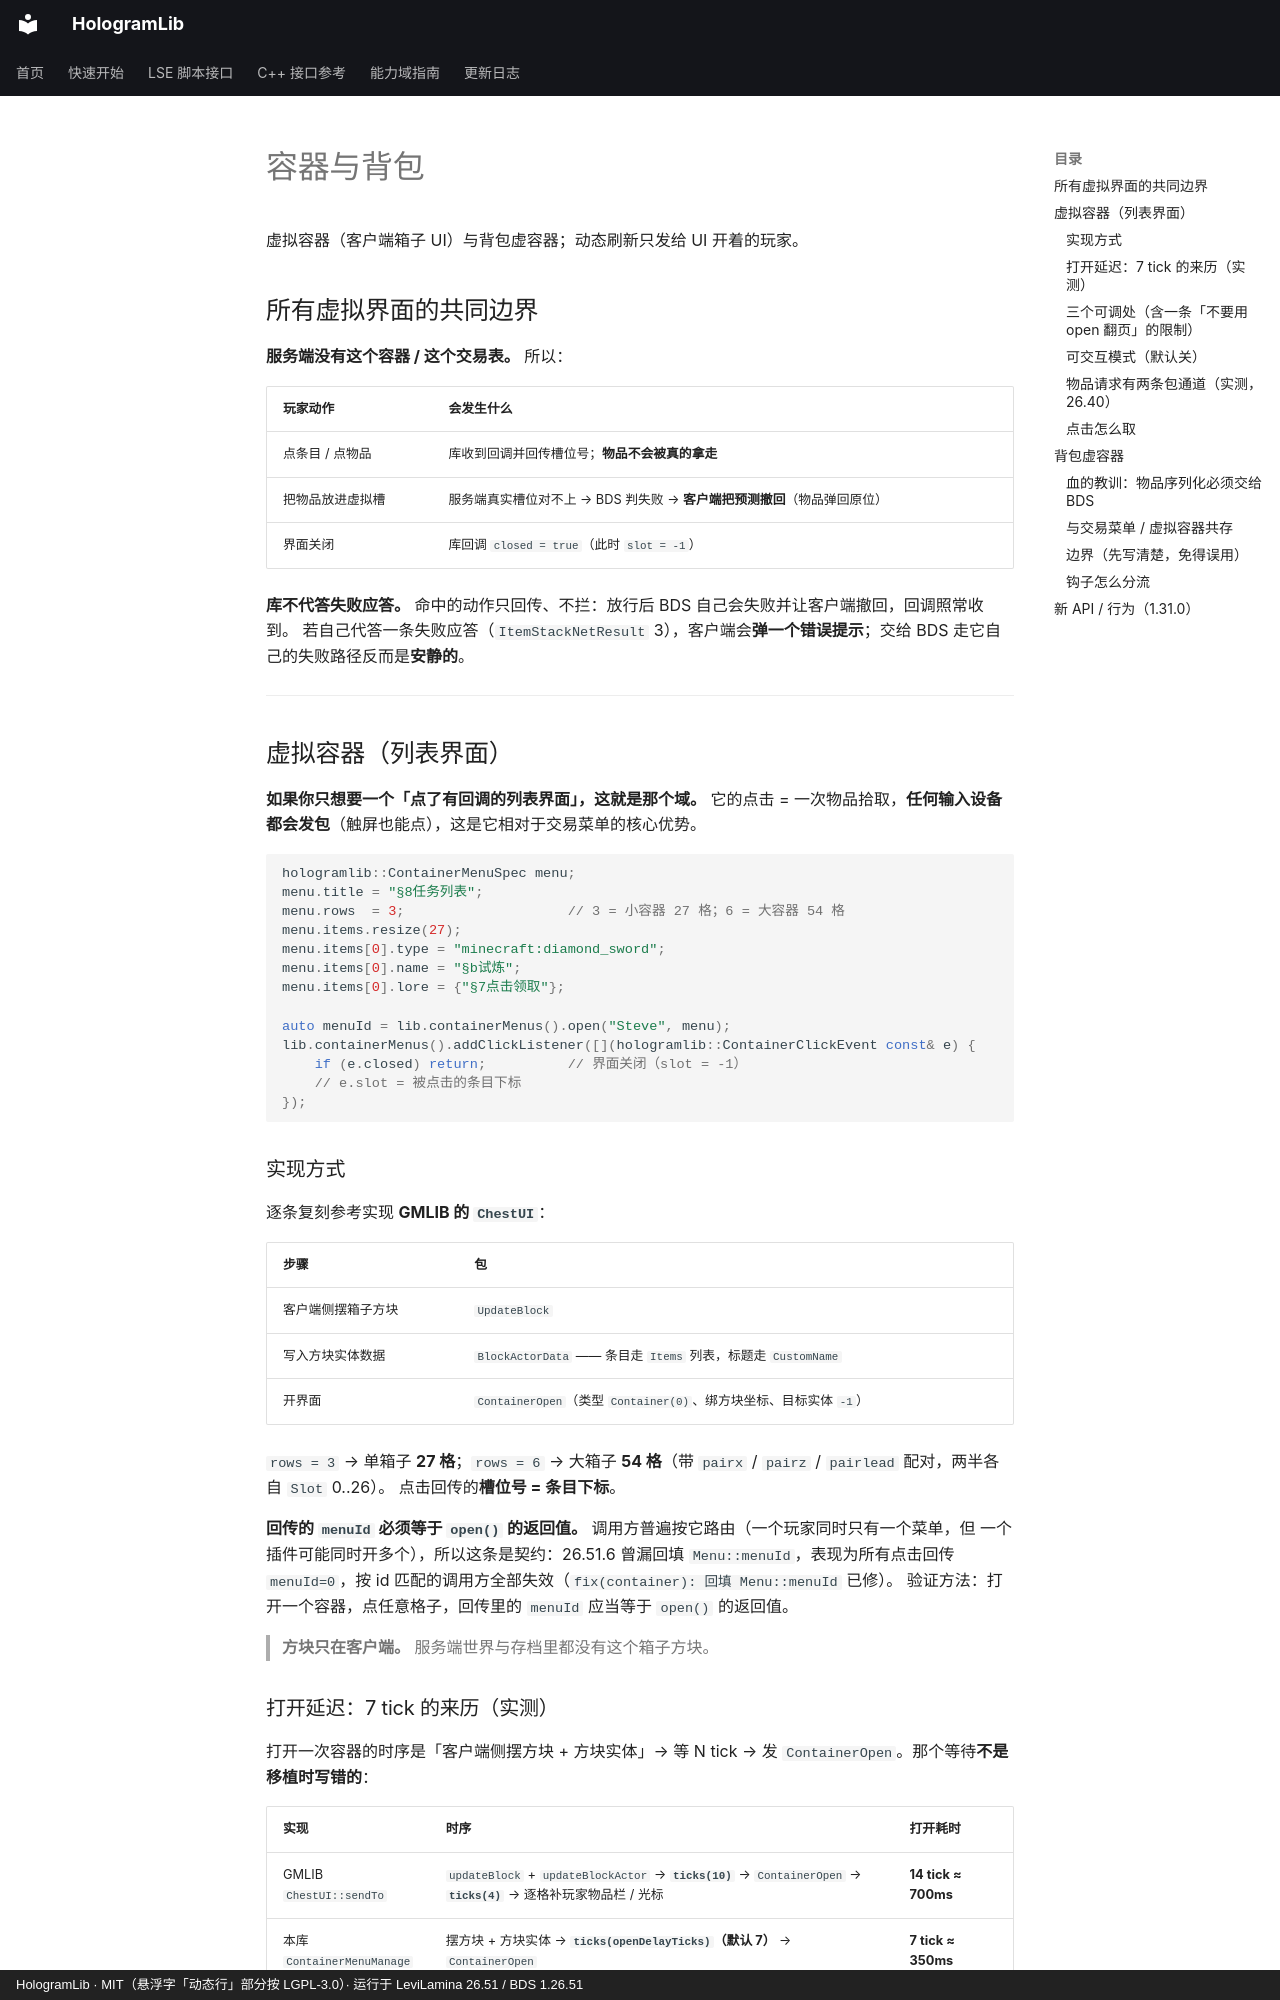

repository: Ieckseyr/HologramLib · page: domains/containers/index.html · generator: mkdocs · copyright: HologramLib · MIT（悬浮字「动态行」部分按 LGPL-3.0）· 运行于 LeviLamina 26.51 / BDS 1.26.51

# 容器与背包

虚拟容器（客户端箱子 UI）与背包虚容器；动态刷新只发给 UI 开着的玩家。


## 所有虚拟界面的共同边界

**服务端没有这个容器 / 这个交易表。** 所以：

| 玩家动作 | 会发生什么 |
|---|---|
| 点条目 / 点物品 | 库收到回调并回传槽位号；**物品不会被真的拿走** |
| 把物品放进虚拟槽 | 服务端真实槽位对不上 → BDS 判失败 → **客户端把预测撤回**（物品弹回原位） |
| 界面关闭 | 库回调 `closed = true`（此时 `slot = -1`） |

**库不代答失败应答。** 命中的动作只回传、不拦：放行后 BDS 自己会失败并让客户端撤回，回调照常收到。
若自己代答一条失败应答（`ItemStackNetResult` 3），客户端会**弹一个错误提示**；交给 BDS 走它自己的失败路径反而是**安静的**。

---

## 虚拟容器（列表界面）

**如果你只想要一个「点了有回调的列表界面」，这就是那个域。** 它的点击 = 一次物品拾取，**任何输入设备都会发包**（触屏也能点），这是它相对于交易菜单的核心优势。

```cpp
hologramlib::ContainerMenuSpec menu;
menu.title = "§8任务列表";
menu.rows  = 3;                    // 3 = 小容器 27 格；6 = 大容器 54 格
menu.items.resize(27);
menu.items[0].type = "minecraft:diamond_sword";
menu.items[0].name = "§b试炼";
menu.items[0].lore = {"§7点击领取"};

auto menuId = lib.containerMenus().open("Steve", menu);
lib.containerMenus().addClickListener([](hologramlib::ContainerClickEvent const& e) {
    if (e.closed) return;          // 界面关闭（slot = -1）
    // e.slot = 被点击的条目下标
});
```

### 实现方式

逐条复刻参考实现 **GMLIB 的 `ChestUI`**：

| 步骤 | 包 |
|---|---|
| 客户端侧摆箱子方块 | `UpdateBlock` |
| 写入方块实体数据 | `BlockActorData` —— 条目走 `Items` 列表，标题走 `CustomName` |
| 开界面 | `ContainerOpen`（类型 `Container(0)`、绑方块坐标、目标实体 `-1`） |

`rows = 3` → 单箱子 **27 格**；`rows = 6` → 大箱子 **54 格**（带 `pairx` / `pairz` / `pairlead` 配对，两半各自 `Slot` 0..26）。
点击回传的**槽位号 = 条目下标**。

**回传的 `menuId` 必须等于 `open()` 的返回值。** 调用方普遍按它路由（一个玩家同时只有一个菜单，但
一个插件可能同时开多个），所以这条是契约：26.51.6 曾漏回填 `Menu::menuId`，表现为所有点击回传
`menuId=0`，按 id 匹配的调用方全部失效（`fix(container): 回填 Menu::menuId` 已修）。
验证方法：打开一个容器，点任意格子，回传里的 `menuId` 应当等于 `open()` 的返回值。

> **方块只在客户端。** 服务端世界与存档里都没有这个箱子方块。
